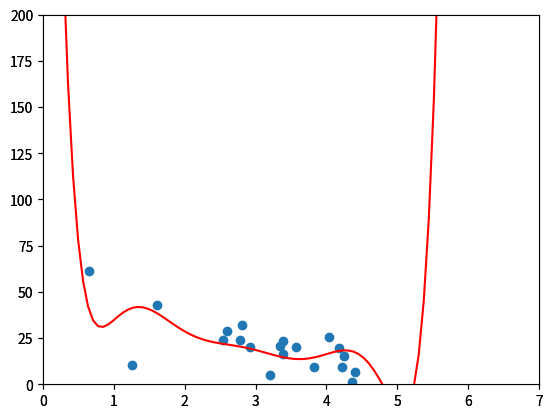

Generate this figure with matplotlib:
import numpy as np
from pylab import *
import matplotlib.pyplot as plt

np.random.seed(2)

pageSpeeds = np.random.normal(3.0, 1.0, 100)
purchaseAmount = np.random.normal(50.0, 30.0, 100) / pageSpeeds

# scatter(pageSpeeds, purchaseAmount)
# plt.show()

trainX = pageSpeeds[:80]
testX = pageSpeeds[80:]
trainY = purchaseAmount[:80]
testY = purchaseAmount[80:]

x = np.array(trainX)
y = np.array(trainY)
p8 = np.poly1d (np.polyfit(x, y, 8))

print('p8:')
print(p8)

xp = np.linspace (0, 7, 100)
axes = plt.axes ()
axes.set_xlim([0, 7])
axes.set_ylim ([0, 200])

scatter(x, y)
plt.plot(xp, p8(xp), c='r')
plt.show()

testx = np.array(testX)
testy = np.array(testY)

axes = plt.axes ()
axes.set_xlim([0, 7])
axes.set_ylim ([0, 200])

scatter(testx, testy)
plt.plot(xp, p8(xp), c='r')
plt.show()
